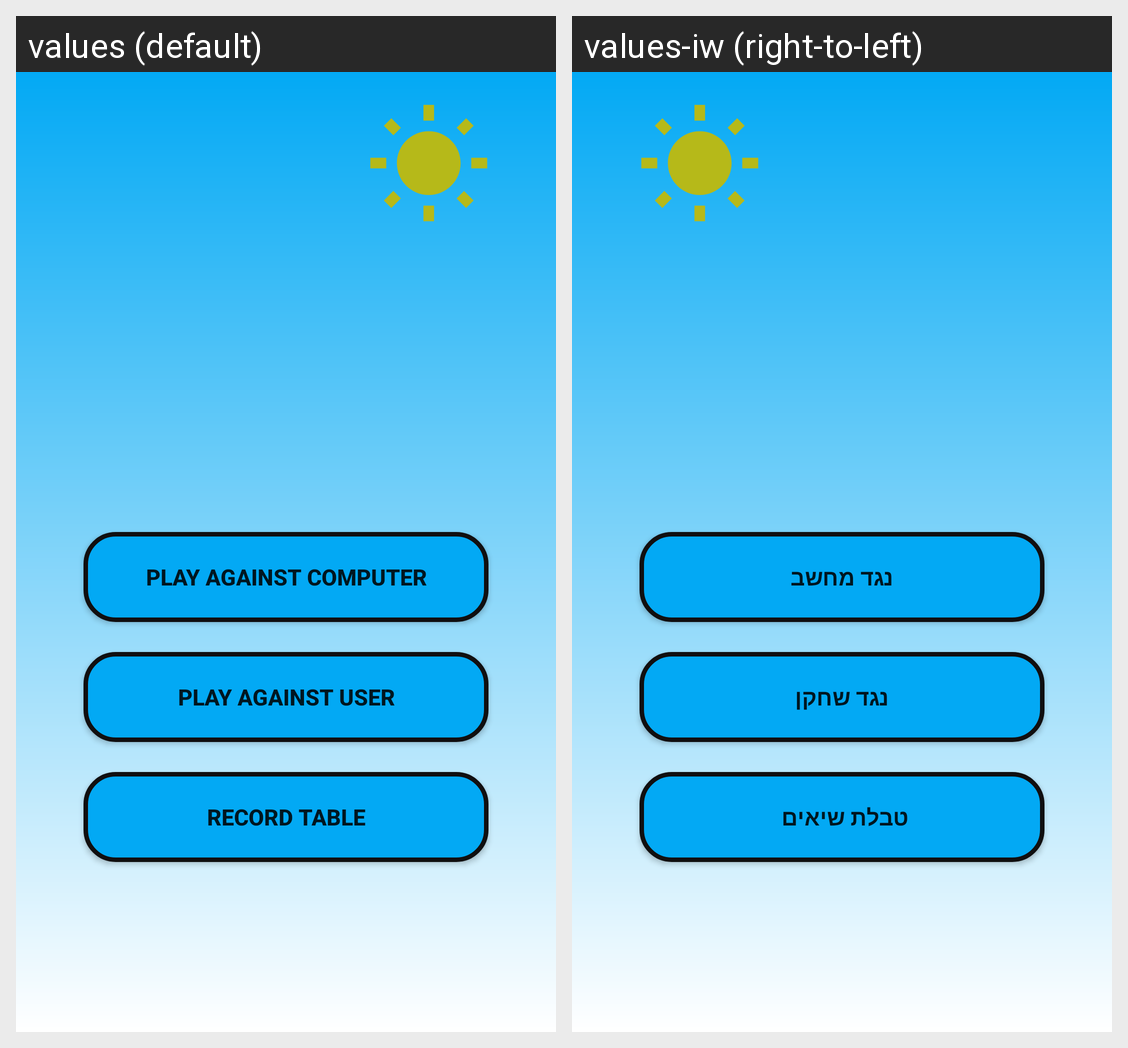

The same Android screen rendered under two of its app's locales, left to right. List the strings drawn on it with the default value and each locale's translation.
Android screen res/layout/management_screen.xml rendered under 2 locales, left to right: values (default), values-iw (right-to-left). Device: Nexus 5 (rendered at 1080×1920; each locale shown at half size, 540×960, under a caption strip naming it); theme AppTheme.
Strings drawn on this screen, with the default value and each locale's value (text and hints the layout hard-codes, and strings that could not be matched under every locale, appear in the picture but are not listed):

bot_mode
  values: Play against computer
  values-iw: נגד מחשב

user_mode
  values: Play against User
  values-iw: נגד שחקן

record_table
  values: Record Table
  values-iw: טבלת שיאים
